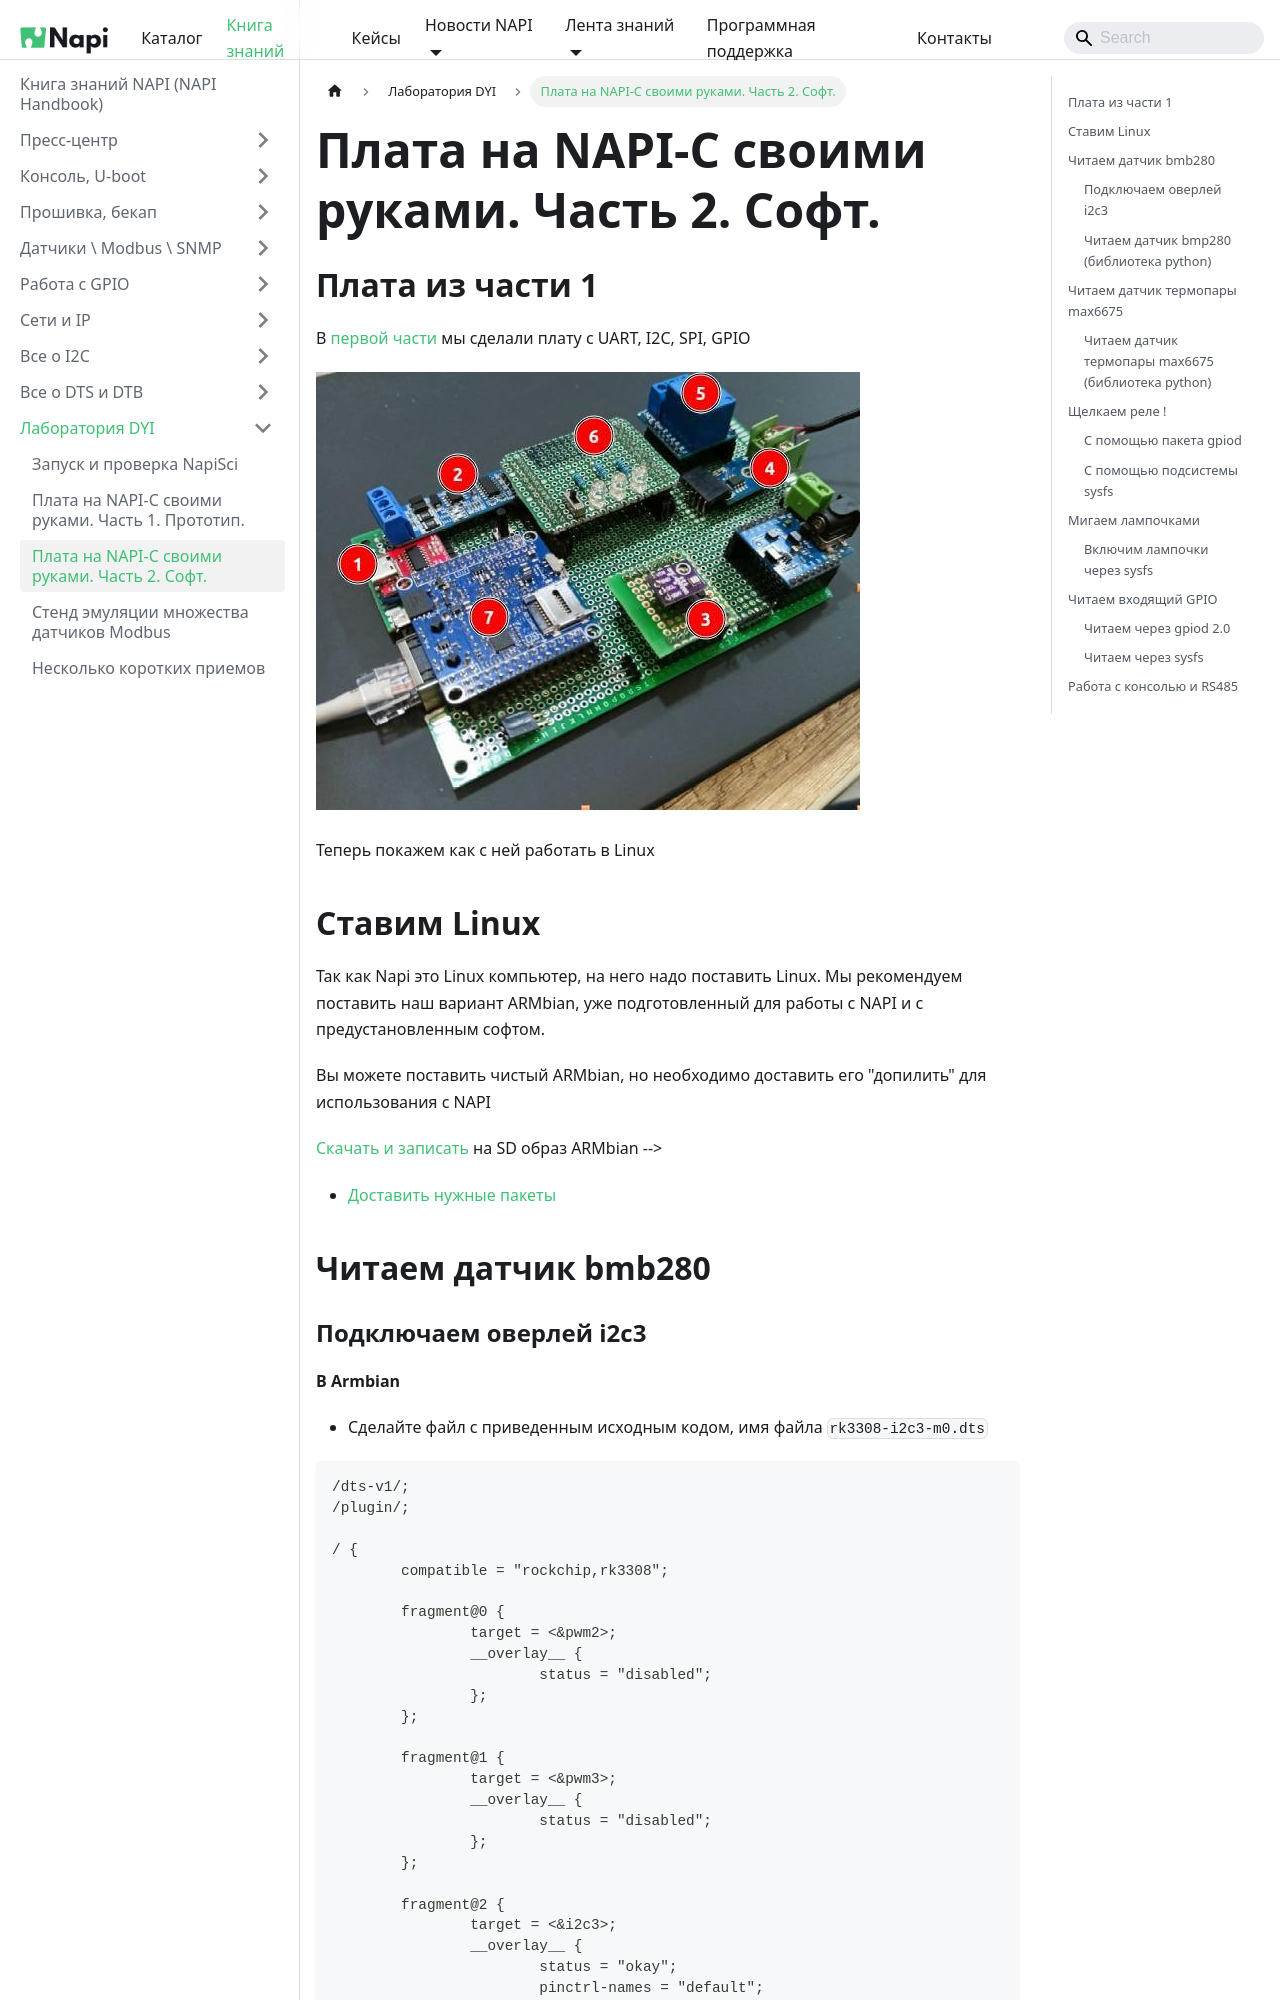

repository: lab240/napi-www · page: software/learn/napi-diy-part2/index.html · generator: docusaurus

---
sidebar_position: 12
---
# Плата на NAPI-C своими руками. Часть 2. Софт.

## Плата из части 1

В [первой части](../napi-diy-part1/) мы сделали плату с UART, I2C, SPI, GPIO

![napi-diy2](../napi-diy-part1/img/scheme-3-napi-diy.jpg)

Теперь покажем как с ней работать в Linux

## Ставим Linux

Так как Napi это Linux компьютер, на него надо поставить Linux. Мы рекомендуем поставить наш вариант ARMbian, уже подготовленный для работы с NAPI и с предустановленным софтом.

Вы можете поставить чистый ARMbian, но необходимо доставить его "допилить" для использования с NAPI

[Скачать и записать](/recipes/armbian-tuning#скачайте-образ-по-ссылке) на SD образ ARMbian -->

- [Доставить нужные пакеты](/recipes/armbian-tuning#проводим-тюнинг-armbian)

## Читаем датчик bmb280
